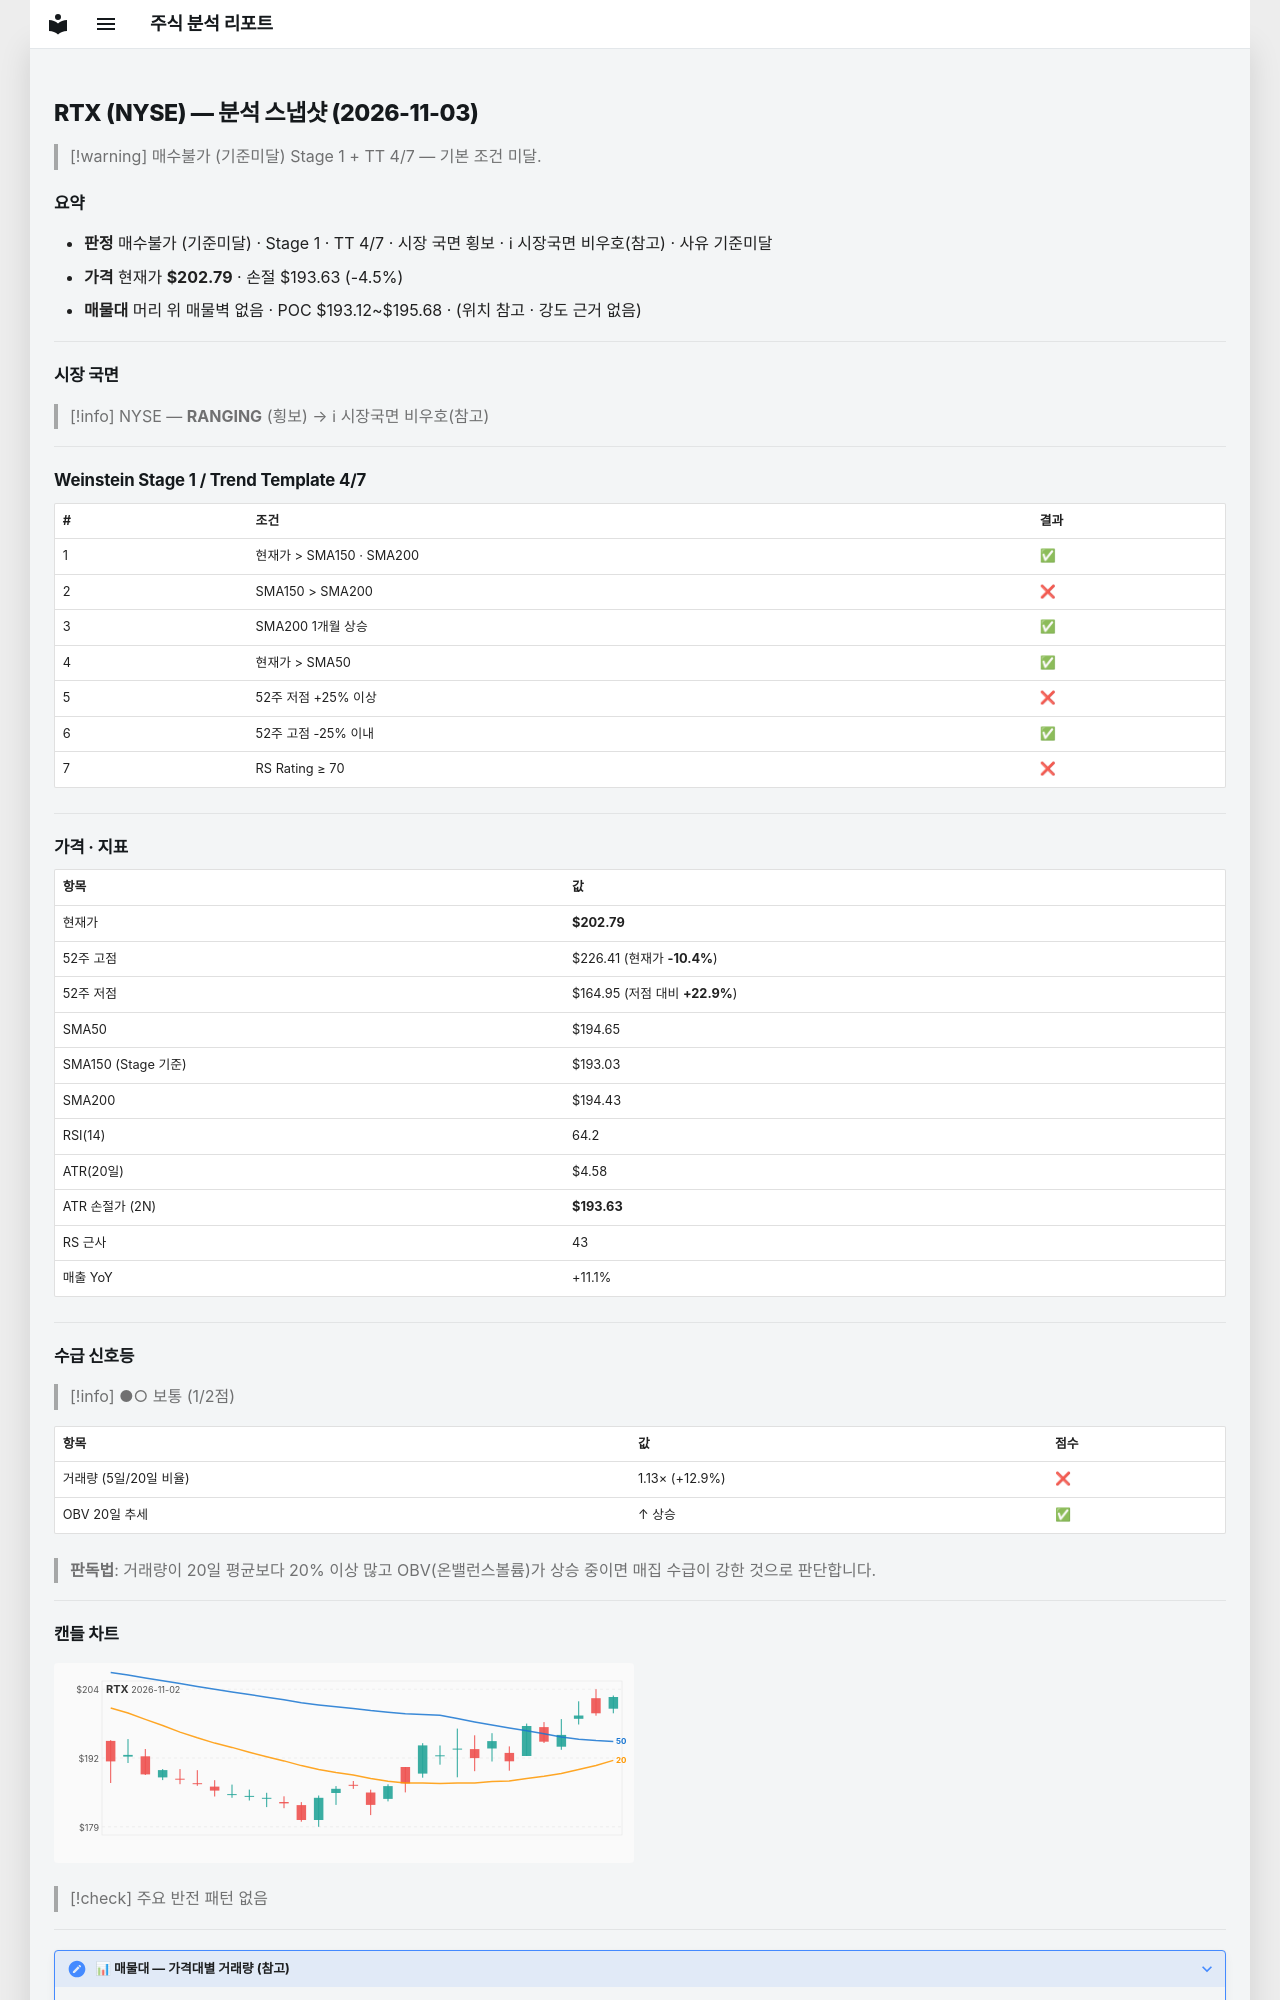

repository: soloandco/stock-reports · page: snapshots/RTX-2026-11-03/index.html · generator: mkdocs

---
type: analysis-snapshot
title: RTX 분석 스냅샷
ticker: RTX
market: NYSE
created: 2026-11-03
updated: 2026-11-03
bar-date: 2026-11-02
verdict: 매수불가
verdict-reason: 기준미달
real-rr: 2.63
sma50-gap-pct: 4.2
weekly-position: 저항대아래
weekly-overhead-price: 226.88
weekly-overhead-pct: 11.9
stage: 1
trend-template-score: 4
tt-max: 7
ma-set: sma-50-150-200
price: 202.7899932861328
stop-price: 193.63296394610444
market-regime: RANGING
supply-demand-score: 1/2
supply-demand-label: 보통
status: tracking
tags:
  - stock-agent
  - watchlist
  - RTX
  - analysis
related:
  - "[[analysis-template]]"
---

# RTX (NYSE) — 분석 스냅샷 (2026-11-03)

> [!warning] 매수불가 (기준미달)
> Stage 1 + TT 4/7 — 기본 조건 미달.

## 요약

- **판정** 매수불가 (기준미달) · Stage 1 · TT 4/7 · 시장 국면 횡보 · ℹ 시장국면 비우호(참고) · 사유 기준미달
- **가격** 현재가 **$202.79** · 손절 $193.63 (-4.5%)
- **매물대** 머리 위 매물벽 없음 · POC $193.12~$195.68 · (위치 참고 · 강도 근거 없음)

---

## 시장 국면

> [!info] NYSE — **RANGING** (횡보) → ℹ 시장국면 비우호(참고)

---

## Weinstein Stage 1 / Trend Template 4/7

| # | 조건 | 결과 |
|---|------|------|
| 1 | 현재가 > SMA150 · SMA200 | ✅ |
| 2 | SMA150 > SMA200 | ❌ |
| 3 | SMA200 1개월 상승 | ✅ |
| 4 | 현재가 > SMA50 | ✅ |
| 5 | 52주 저점 +25% 이상 | ❌ |
| 6 | 52주 고점 -25% 이내 | ✅ |
| 7 | RS Rating ≥ 70 | ❌ |

---

## 가격 · 지표

| 항목 | 값 |
|------|---|
| 현재가 | **$202.79** |
| 52주 고점 | $226.41 (현재가 **-10.4%**) |
| 52주 저점 | $164.95 (저점 대비 **+22.9%**) |
| SMA50 | $194.65 |
| SMA150 (Stage 기준) | $193.03 |
| SMA200 | $194.43 |
| RSI(14) | 64.2 |
| ATR(20일) | $4.58 |
| ATR 손절가 (2N) | **$193.63** |
| RS 근사 | 43 |
| 매출 YoY | +11.1% |

---
## 수급 신호등

> [!info] ●○ 보통 (1/2점)

| 항목 | 값 | 점수 |
|------|------|------|
| 거래량 (5일/20일 비율) | 1.13× (+12.9%) | ❌ |
| OBV 20일 추세 | ↑ 상승 | ✅ |

> **판독법**: 거래량이 20일 평균보다 20% 이상 많고 OBV(온밸런스볼륨)가 상승 중이면 매집 수급이 강한 것으로 판단합니다.

---
